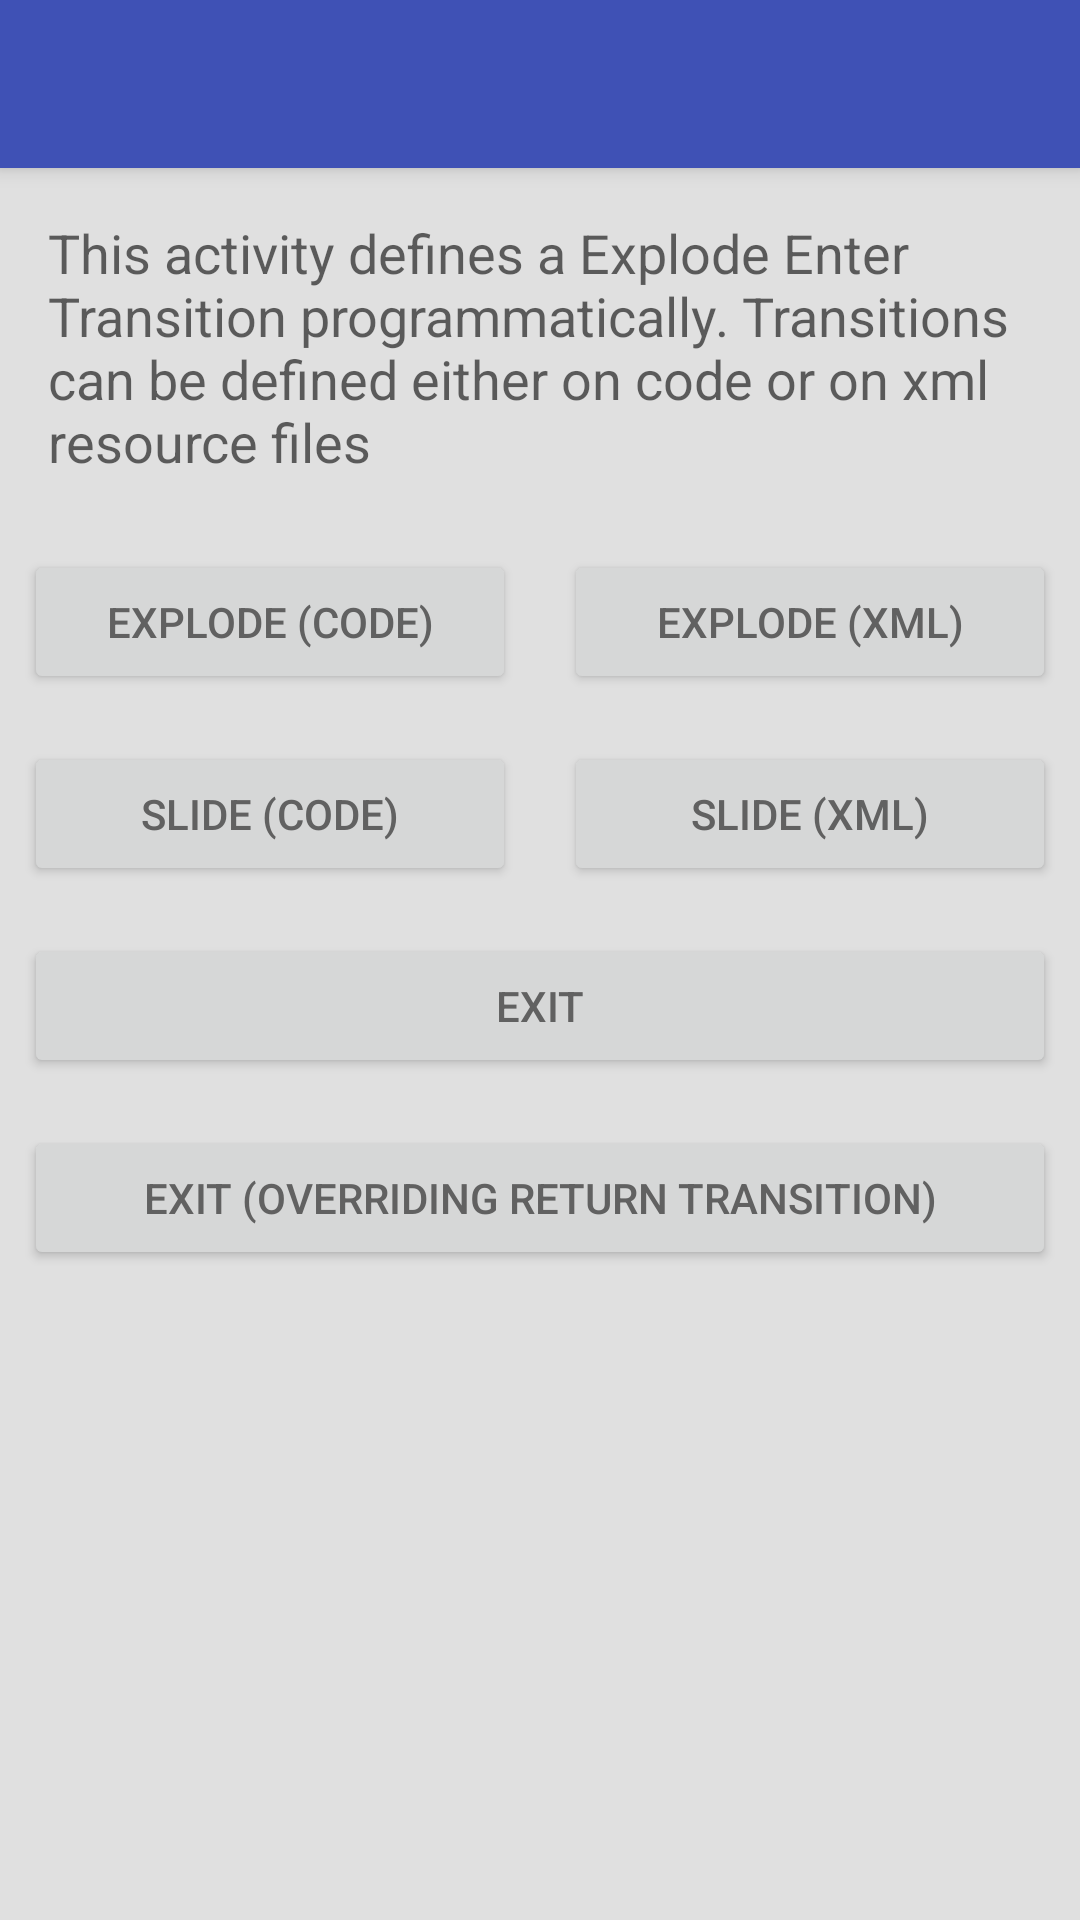

Here is an Android app screen rendered from its layout file. Give the layout XML and the strings, colors and styles it references.
<!-- AndroidManifest.xml: application theme MaterialTransition -->
<!-- res/layout/activity_transition1.xml -->
<?xml version="1.0" encoding="utf-8"?>
<layout xmlns:android="http://schemas.android.com/apk/res/android">

    <data>

        <variable
            name="transitionSample"
            type="io.github.changjiashuai.materialtransition.Sample" />
    </data>

    <LinearLayout
        android:layout_width="match_parent"
        android:layout_height="match_parent"
        android:gravity="center_horizontal"
        android:orientation="vertical">

        <android.support.v7.widget.Toolbar
            android:id="@+id/toolbar"
            style="@style/MaterialTransition.TextAppearance.Title"
            android:layout_width="match_parent"
            android:layout_height="?android:attr/actionBarSize"
            android:background="@color/colorPrimary"
            android:elevation="@dimen/elevation_header">

            <TextView
                android:id="@+id/title"
                style="@style/MaterialTransition.TextAppearance.Title.Inverse"
                android:layout_width="wrap_content"
                android:layout_height="wrap_content"
                android:text="@{transitionSample.name}" />
        </android.support.v7.widget.Toolbar>

        <TextView
            style="@style/MaterialTransition.Text.Body"
            android:text="This activity defines a Explode Enter Transition programmatically. Transitions can be defined either on code or on xml resource files" />

        <LinearLayout
            android:layout_width="match_parent"
            android:layout_height="wrap_content"
            android:orientation="horizontal">

            <Button
                android:id="@+id/sample1_button1"
                style="@style/MaterialTransition.Button"
                android:layout_weight="1"
                android:text="Explode (Code)" />

            <Button
                android:id="@+id/sample1_button2"
                style="@style/MaterialTransition.Button"
                android:layout_weight="1"
                android:text="Explode (XML)" />

        </LinearLayout>

        <LinearLayout
            android:layout_width="match_parent"
            android:layout_height="wrap_content"

            android:orientation="horizontal">

            <Button
                android:id="@+id/sample1_button3"
                style="@style/MaterialTransition.Button"
                android:layout_weight="1"
                android:text="Slide (Code)" />

            <Button
                android:id="@+id/sample1_button4"
                style="@style/MaterialTransition.Button"
                android:layout_weight="1"
                android:text="Slide (XML)" />
        </LinearLayout>

        <Button
            android:id="@+id/sample1_button6"
            style="@style/MaterialTransition.Button"
            android:text="Exit" />

        <Button
            android:id="@+id/sample1_button5"
            style="@style/MaterialTransition.Button"
            android:text="Exit (overriding return transition)" />

    </LinearLayout>

</layout>
<!-- resources referenced by this layout -->
<resources>
  <color name="colorPrimary">#3F51B5</color>
  <dimen name="elevation_header">4dp</dimen>
  <style name="MaterialTransition.Button" parent="Base.Widget.AppCompat.Button">
          <item name="android:layout_width">match_parent</item>
          <item name="android:layout_height">wrap_content</item>
          <item name="android:layout_margin">@dimen/spacing_normal</item>
      </style>
  <style name="MaterialTransition.Text.Body" parent="Base.TextAppearance.AppCompat.Medium">
          <item name="android:layout_width">wrap_content</item>
          <item name="android:layout_height">wrap_content</item>
          <item name="android:layout_margin">@dimen/spacing_normal</item>
          <item name="android:padding">@dimen/spacing_normal</item>
      </style>
  <style name="MaterialTransition.TextAppearance.Title" parent="android:TextAppearance.Material.Title">
          <item name="android:textColor">?android:textColorPrimary</item>
      </style>
  <style name="MaterialTransition.TextAppearance.Title.Inverse" parent="android:TextAppearance.Material.Title">
          <item name="android:textColor">?android:textColorPrimaryInverse</item>
      </style>
  <style name="MaterialTransition" parent="Theme.AppCompat.Light.NoActionBar">
          
          <item name="colorPrimary">@color/colorPrimary</item>
          <item name="colorPrimaryDark">@color/colorPrimaryDark</item>
          <item name="colorAccent">@color/colorAccent</item>
          <item name="android:statusBarColor">@color/colorPrimaryDark</item>
          <item name="android:titleTextAppearance">@style/MaterialTransition.TextAppearance.Title</item>
          <item name="android:textColorPrimary">@android:color/black</item>
          <item name="android:textColorPrimaryInverse">@color/text_light</item>
          <item name="android:textColor">@color/text_dark</item>
          <item name="android:windowContentTransitions">true</item>
          <item name="android:windowAllowEnterTransitionOverlap">false</item>
          <item name="android:windowAllowReturnTransitionOverlap">false</item>
          <item name="android:windowBackground">@color/light_grey</item>
      </style>
  <dimen name="spacing_normal">8dp</dimen>
  <color name="colorPrimaryDark">#303F9F</color>
  <color name="colorAccent">#FF4081</color>
  <color name="text_light">@android:color/white</color>
  <color name="text_dark">#616161</color>
  <color name="light_grey">#E0E0E0</color>
</resources>
